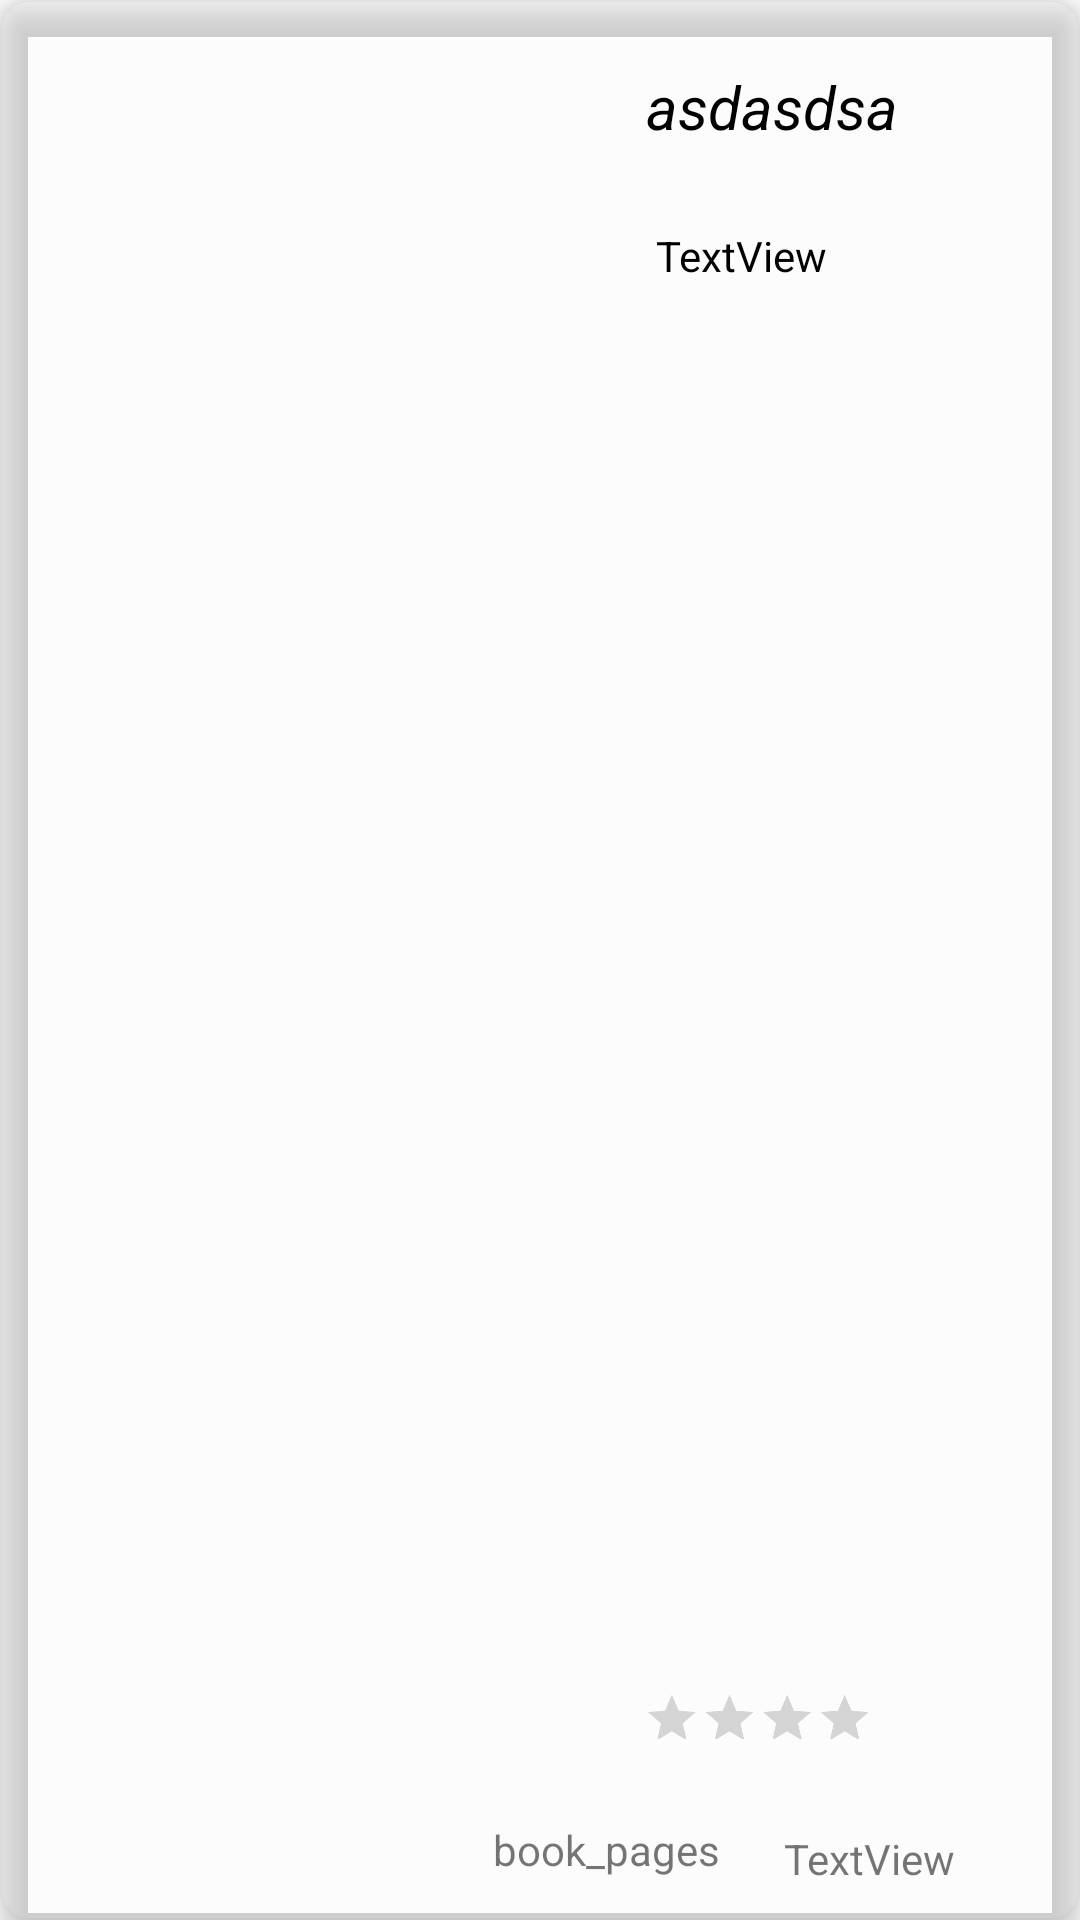

The Android layout XML behind this screen, and the referenced resources:
<!-- AndroidManifest.xml: application theme Theme.Google_Books -->
<!-- res/layout/books_view.xml -->
<?xml version="1.0" encoding="utf-8"?>
<LinearLayout xmlns:android="http://schemas.android.com/apk/res/android"
    xmlns:app="http://schemas.android.com/apk/res-auto"
    xmlns:tools="http://schemas.android.com/tools"
    android:layout_width="match_parent"
    android:layout_height="wrap_content"
    android:orientation="vertical">
    <androidx.cardview.widget.CardView
        android:layout_width="match_parent"
        android:layout_height="match_parent"
        app:cardElevation="7dp"
        app:cardCornerRadius="10dp"
       app:cardBackgroundColor="@color/cardview_shadow_end_color"
        >

        <LinearLayout
            android:layout_width="match_parent"
            android:layout_height="match_parent"
            android:orientation="horizontal">

            <ImageView
                android:id="@+id/book_image"
                android:layout_width="120dp"
                android:layout_height="150dp"
                android:layout_margin="17dp">

            </ImageView>

            <androidx.constraintlayout.widget.ConstraintLayout
                android:layout_width="match_parent"
                android:layout_height="match_parent"
                android:orientation="vertical">

                <TextView
                    android:id="@+id/book_name"
                    android:layout_width="177dp"
                    android:layout_height="41dp"
                    android:layout_margin="15dp"
                    android:layout_marginStart="12dp"
                    android:gravity="center"
                    android:text="asdasdsa"
                    android:textColor="#000"
                    android:textSize="20dp"
                    android:textStyle="italic"
                    app:layout_constraintBottom_toBottomOf="parent"
                    app:layout_constraintStart_toStartOf="parent"
                    app:layout_constraintTop_toTopOf="parent"
                    app:layout_constraintVertical_bias="0.0">

                </TextView>

                <ImageView
                    android:id="@+id/bookmark"
                    android:layout_width="38dp"
                    android:layout_height="23dp"
                    android:layout_margin="15dp"
                    android:src="@drawable/bookmark"
                    app:layout_constraintBottom_toBottomOf="parent"
                    app:layout_constraintEnd_toEndOf="parent"
                    app:layout_constraintHorizontal_bias="0.529"
                    app:layout_constraintStart_toEndOf="@+id/book_name"
                    app:layout_constraintTop_toTopOf="parent"
                    app:layout_constraintVertical_bias="0.099">

                </ImageView>

                <TextView
                    android:id="@+id/book_author"
                    android:layout_width="175dp"
                    android:layout_height="32dp"
                    android:layout_marginTop="8dp"
                    android:gravity="center"
                    android:text="TextView"
                    android:textColor="@color/black"
                    app:layout_constraintBottom_toBottomOf="parent"
                    app:layout_constraintEnd_toEndOf="parent"
                    app:layout_constraintHorizontal_bias="0.18"
                    app:layout_constraintStart_toStartOf="parent"
                    app:layout_constraintTop_toBottomOf="@+id/book_name"
                    app:layout_constraintVertical_bias="0.01" />

                <RatingBar
                    android:id="@+id/book_ratingBar"
                    android:layout_width="189dp"
                    android:layout_height="41dp"
                    android:layout_marginBottom="48dp"
                    android:numStars="4"
                    android:scaleX="0.4"
                    android:scaleY="0.4"
                    app:layout_constraintBottom_toBottomOf="parent"
                    app:layout_constraintEnd_toEndOf="parent"
                    app:layout_constraintHorizontal_bias="0.211"
                    app:layout_constraintStart_toStartOf="parent" />

                <TextView
                    android:id="@+id/book_pages"
                    android:layout_width="89dp"
                    android:layout_height="26dp"
                    android:layout_marginTop="56dp"
                    android:text="book_pages"
                    app:layout_constraintBottom_toBottomOf="parent"
                    app:layout_constraintEnd_toEndOf="parent"
                    app:layout_constraintHorizontal_bias="0.089"
                    app:layout_constraintStart_toStartOf="parent"
                    app:layout_constraintTop_toTopOf="@+id/book_ratingBar"
                    app:layout_constraintVertical_bias="0.0" />

                <TextView
                    android:id="@+id/book_review"
                    android:layout_width="92dp"
                    android:layout_height="27dp"
                    android:text="TextView"
                    app:layout_constraintBottom_toBottomOf="parent"
                    app:layout_constraintEnd_toEndOf="parent"
                    app:layout_constraintHorizontal_bias="0.54"

                    app:layout_constraintStart_toEndOf="@+id/book_pages"
                    app:layout_constraintTop_toBottomOf="@+id/book_ratingBar"
                    app:layout_constraintVertical_bias="0.857" />


            </androidx.constraintlayout.widget.ConstraintLayout>

        </LinearLayout>
    </androidx.cardview.widget.CardView>

</LinearLayout>
<!-- resources referenced by this layout -->
<resources>
  <color name="black">#FF000000</color>
  <style name="Theme.Google_Books" parent="Theme.MaterialComponents.DayNight.DarkActionBar">
          
          <item name="colorPrimary">@color/purple_500</item>
          <item name="colorPrimaryVariant">@color/purple_700</item>
          <item name="colorOnPrimary">@color/white</item>
          
          <item name="colorSecondary">@color/teal_200</item>
          <item name="colorSecondaryVariant">@color/teal_700</item>
          <item name="colorOnSecondary">@color/black</item>
          
          <item name="android:statusBarColor" tools:targetApi="l">?attr/colorPrimaryVariant</item>
          
      </style>
  <color name="purple_500">#FF6200EE</color>
  <color name="purple_700">#FF3700B3</color>
  <color name="white">#FFFFFFFF</color>
  <color name="teal_200">#FF03DAC5</color>
  <color name="teal_700">#FF018786</color>
</resources>
